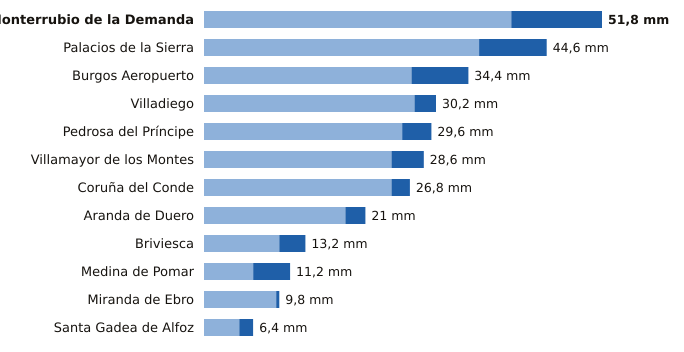

The table this chart was drawn from, first rows:
estacion, provincia, indicativo, mm_6_dias_anteriores, mm_hoy, mm_7_dias, horas_de_hoy
Monterrubio de la Demanda, Burgos, 2302N, 40.0, 11.8, 51.8, 15
Palacios de la Sierra, Burgos, 2298, 35.8, 8.8, 44.6, 15
Burgos Aeropuerto, Burgos, 2331, 27.0, 7.4, 34.4, 15
Villadiego, Burgos, 2285B, 27.4, 2.8, 30.2, 15
Pedrosa del Príncipe, Burgos, 2290Y, 25.8, 3.8, 29.6, 12
Villamayor de los Montes, Burgos, 2311Y, 24.4, 4.2, 28.6, 15
Coruña del Conde, Burgos, 2106B, 24.4, 2.4, 26.8, 14
Aranda de Duero, Burgos, 2117D, 18.4, 2.6, 21.0, 15
Briviesca, Burgos, 9031C, 9.8, 3.4, 13.2, 12
Medina de Pomar, Burgos, 9051, 6.4, 4.8, 11.2, 15
Miranda de Ebro, Burgos, 9069C, 9.4, 0.4, 9.8, 14
Santa Gadea de Alfoz, Burgos, 9012E, 4.6, 1.8, 6.4, 11
